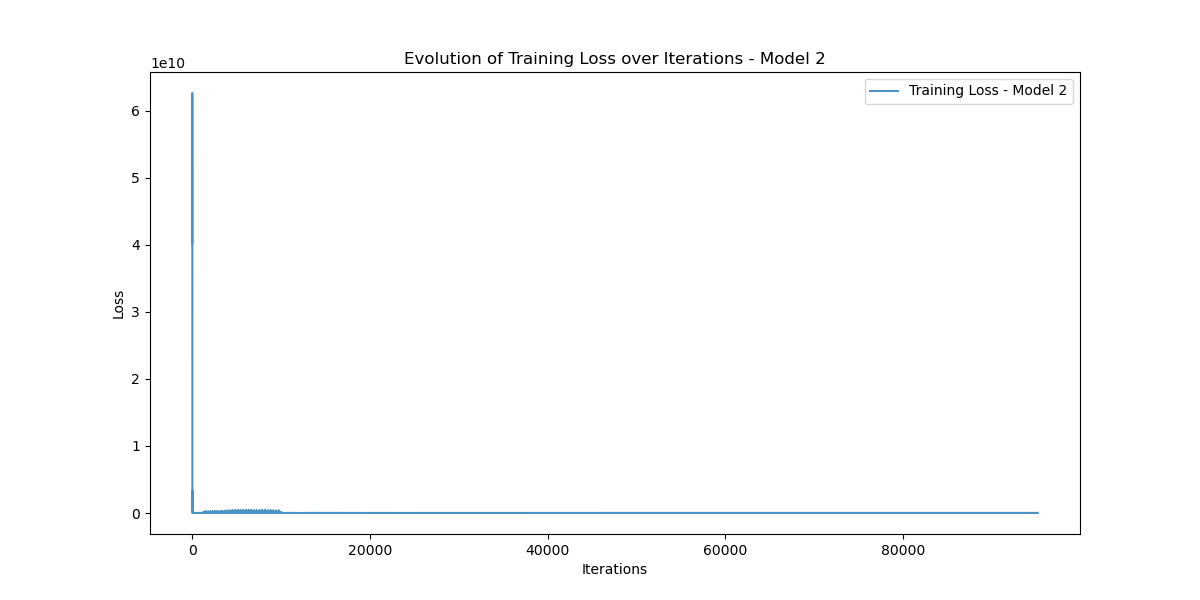

Values plotted in this chart, from the file beside it:
Iteration, Training_Loss
0, 40197964000
1, 51972768000
2, 62634443000
3, 42890166000
4, 40168464000
5, 51857490000
6, 62258500000
7, 42280390000
8, 38900930000
9, 48486300000
10, 54847865000
11, 33596926000
12, 25467953000
13, 21605590000
14, 10275925000
15, 64910452
16, 10700895000
17, 17823269000
18, 7442128000
19, 198842560
20, 1270845800
21, 5614359000
22, 10733512000
23, 8219421700
24, 7624731000
25, 8635181000
26, 7516640000
27, 2398566700
28, 460719230
29, 209740240
30, 2435496400
31, 3322836500
32, 2982413800
33, 2095351000
34, 506653300
35, 75028320
36, 627192770
37, 1802648600
38, 2911044900
39, 1719553400
40, 1147320000
41, 737691000
42, 189757150
43, 107805370
44, 499651780
45, 1134729900
46, 1261749500
47, 439859000
48, 86375490
49, 97143016
50, 457198560
51, 452948100
52, 481616500
53, 504843680
54, 321830940
55, 46876668
56, 65122950
57, 217006050
58, 379825000
59, 234181360
... 95,080 more rows
